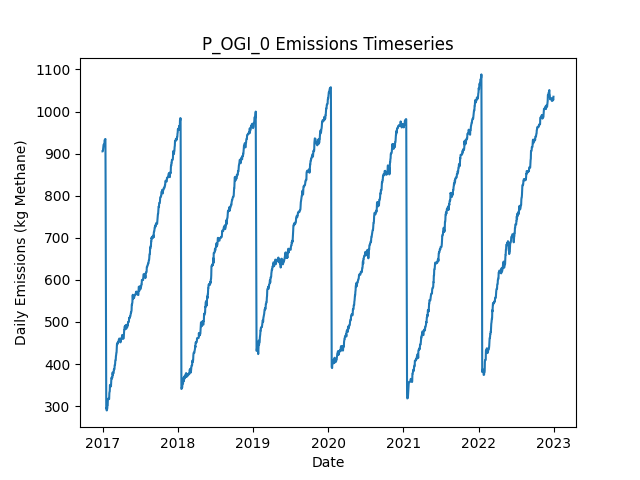

The table this chart was drawn from, first rows:
Date, Daily Emissions (Kg Methane), Daily Mitigable Emissions (Kg Methane), Daily Non-Mitigable Emissions (Kg Methan…, Daily Cost ($), Active Leaks, New Leaks, Leaks Repaired, Leaks Naturally Repaired, Leaks Tagged, Daily Repair Cost ($), Daily Natural Repair Cost ($), OGI Deployment Cost ($), OGI Sites flagged for Follow-Up, OGI Leaks tagged for repair, OGI Sites Visited, OGI Travel Time (Minutes), OGI Survey Time (Minutes)
2017-01-01, 905.3, 729.1, 176.2, 2876, 335, 337, 0, 2, 38, 0.00000, 400, 2876, , 38, 3, 180, 300
2017-01-02, 905.3, 729.1, 176.2, 2876, 335, 0, 0, 0, 64, 0.00000, 0.00000, 2876, , 64, 3, 180, 360
2017-01-03, 907.1, 730.9, 176.2, 2876, 337, 2, 0, 0, 41, 0.00000, 0.00000, 2876, , 41, 3, 180, 300
2017-01-04, 912.7, 736.5, 176.2, 2876, 337, 1, 0, 1, 54, 0.00000, 200, 2876, , 54, 3, 180, 360
2017-01-05, 921.2, 744.5, 176.7, 0.00000, 338, 2, 0, 1, 0, 0.00000, 200, 0.00000, , 0, 0, 0, 0
2017-01-06, 921.2, 744.5, 176.7, 0.00000, 338, 0, 0, 0, 0, 0.00000, 0.00000, 0.00000, , 0, 0, 0, 0
2017-01-07, 921.2, 744.5, 176.7, 0.00000, 338, 0, 0, 0, 0, 0.00000, 0.00000, 0.00000, , 0, 0, 0, 0
2017-01-08, 921.7, 744.5, 177.1, 0.00000, 339, 1, 0, 0, 0, 0.00000, 0.00000, 0.00000, , 0, 0, 0, 0
2017-01-09, 921.7, 744.5, 177.1, 0.00000, 339, 0, 0, 0, 0, 0.00000, 0.00000, 0.00000, , 0, 0, 0, 0
2017-01-10, 923.2, 746.1, 177.1, 0.00000, 340, 1, 0, 0, 0, 0.00000, 0.00000, 0.00000, , 0, 0, 0, 0
2017-01-11, 932.2, 746.1, 186.1, 0.00000, 341, 1, 0, 0, 0, 0.00000, 0.00000, 0.00000, , 0, 0, 0, 0
2017-01-12, 932.2, 746.1, 186.1, 0.00000, 341, 0, 0, 0, 0, 0.00000, 0.00000, 0.00000, , 0, 0, 0, 0
2017-01-13, 932.8, 746.8, 186.1, 0.00000, 343, 2, 0, 0, 0, 0.00000, 0.00000, 0.00000, , 0, 0, 0, 0
2017-01-14, 934.8, 748.8, 186.1, 0.00000, 342, 1, 0, 2, 0, 0.00000, 400, 0.00000, , 0, 0, 0, 0
2017-01-15, 934.6, 748.6, 186.1, 0.00000, 341, 0, 0, 1, 0, 0.00000, 200, 0.00000, , 0, 0, 0, 0
2017-01-16, 810.4, 624.1, 186.3, 6400, 309, 1, 32, 0, 0, 6400, 0.00000, 0.00000, , 0, 0, 0, 0
2017-01-17, 604.4, 418.1, 186.3, 11400, 252, 0, 57, 0, 0, 11400, 0.00000, 0.00000, , 0, 0, 0, 0
2017-01-18, 470.7, 284.5, 186.3, 7600, 214, 0, 38, 0, 0, 7600, 0.00000, 0.00000, , 0, 0, 0, 0
2017-01-19, 294.4, 116.4, 178, 8800, 169, 0, 44, 0, 0, 8800, 0.00000, 0.00000, , 0, 0, 0, 0
2017-01-20, 295.3, 116.9, 178.5, 0.00000, 171, 2, 0, 0, 0, 0.00000, 0.00000, 0.00000, , 0, 0, 0, 0
2017-01-21, 289.8, 115.3, 174.5, 0.00000, 168, 0, 0, 1, 0, 0.00000, 200, 0.00000, , 0, 0, 0, 0
2017-01-22, 289.8, 115.3, 174.5, 0.00000, 168, 0, 0, 0, 0, 0.00000, 0.00000, 0.00000, , 0, 0, 0, 0
2017-01-23, 292.5, 118, 174.5, 0.00000, 169, 1, 0, 0, 0, 0.00000, 0.00000, 0.00000, , 0, 0, 0, 0
2017-01-24, 295.2, 120.7, 174.5, 0.00000, 170, 1, 0, 0, 0, 0.00000, 0.00000, 0.00000, , 0, 0, 0, 0
2017-01-25, 303.2, 128.9, 174.3, 0.00000, 170, 1, 0, 0, 0, 0.00000, 0.00000, 0.00000, , 0, 0, 0, 0
2017-01-26, 303.2, 128.9, 174.3, 0.00000, 170, 0, 0, 0, 0, 0.00000, 0.00000, 0.00000, , 0, 0, 0, 0
2017-01-27, 317.5, 143.2, 174.3, 0.00000, 172, 2, 0, 0, 0, 0.00000, 0.00000, 0.00000, , 0, 0, 0, 0
2017-01-28, 316.9, 143.2, 173.6, 0.00000, 171, 0, 0, 0, 0, 0.00000, 0.00000, 0.00000, , 0, 0, 0, 0
2017-01-29, 317.1, 143.9, 173.2, 0.00000, 172, 2, 0, 0, 0, 0.00000, 0.00000, 0.00000, , 0, 0, 0, 0
2017-01-30, 317.3, 144.1, 173.2, 0.00000, 173, 1, 0, 0, 0, 0.00000, 0.00000, 0.00000, , 0, 0, 0, 0
2017-01-31, 317.3, 144.1, 173.2, 0.00000, 173, 0, 0, 0, 0, 0.00000, 0.00000, 0.00000, , 0, 0, 0, 0
2017-02-01, 316.9, 144.1, 172.7, 0.00000, 172, 1, 0, 0, 0, 0.00000, 0.00000, 0.00000, , 0, 0, 0, 0
2017-02-02, 316.6, 144.3, 172.3, 0.00000, 172, 1, 0, 0, 0, 0.00000, 0.00000, 0.00000, , 0, 0, 0, 0
2017-02-03, 330.7, 158.4, 172.3, 0.00000, 176, 4, 0, 0, 0, 0.00000, 0.00000, 0.00000, , 0, 0, 0, 0
2017-02-04, 333.8, 160.9, 172.9, 0.00000, 177, 2, 0, 1, 0, 0.00000, 200, 0.00000, , 0, 0, 0, 0
2017-02-05, 335, 160.9, 174.1, 0.00000, 179, 2, 0, 0, 0, 0.00000, 0.00000, 0.00000, , 0, 0, 0, 0
2017-02-06, 350.4, 176.3, 174.1, 0.00000, 182, 3, 0, 0, 0, 0.00000, 0.00000, 0.00000, , 0, 0, 0, 0
2017-02-07, 346.4, 176.3, 170.1, 0.00000, 180, 0, 0, 0, 0, 0.00000, 0.00000, 0.00000, , 0, 0, 0, 0
2017-02-08, 346.4, 176.3, 170.1, 0.00000, 180, 0, 0, 0, 0, 0.00000, 0.00000, 0.00000, , 0, 0, 0, 0
2017-02-09, 346.4, 176.3, 170.1, 0.00000, 180, 0, 0, 0, 0, 0.00000, 0.00000, 0.00000, , 0, 0, 0, 0
2017-02-10, 349.1, 179, 170.1, 0.00000, 181, 1, 0, 0, 0, 0.00000, 0.00000, 0.00000, , 0, 0, 0, 0
2017-02-11, 347.4, 179.2, 168.1, 0.00000, 181, 1, 0, 0, 0, 0.00000, 0.00000, 0.00000, , 0, 0, 0, 0
2017-02-12, 356.1, 187.5, 168.6, 0.00000, 183, 2, 0, 0, 0, 0.00000, 0.00000, 0.00000, , 0, 0, 0, 0
2017-02-13, 367.7, 190.2, 177.5, 0.00000, 185, 2, 0, 0, 0, 0.00000, 0.00000, 0.00000, , 0, 0, 0, 0
2017-02-14, 367.2, 189.7, 177.5, 0.00000, 183, 0, 0, 2, 0, 0.00000, 400, 0.00000, , 0, 0, 0, 0
2017-02-15, 365.5, 188.1, 177.3, 0.00000, 183, 2, 0, 1, 0, 0.00000, 200, 0.00000, , 0, 0, 0, 0
2017-02-16, 365.5, 188.1, 177.3, 0.00000, 183, 0, 0, 0, 0, 0.00000, 0.00000, 0.00000, , 0, 0, 0, 0
2017-02-17, 369.7, 192.4, 177.3, 0.00000, 185, 2, 0, 0, 0, 0.00000, 0.00000, 0.00000, , 0, 0, 0, 0
2017-02-18, 369.2, 191.9, 177.3, 0.00000, 184, 0, 0, 1, 0, 0.00000, 200, 0.00000, , 0, 0, 0, 0
2017-02-19, 380, 202.7, 177.3, 0.00000, 185, 2, 0, 1, 0, 0.00000, 200, 0.00000, , 0, 0, 0, 0
2017-02-20, 373.7, 205.3, 168.4, 0.00000, 185, 1, 0, 0, 0, 0.00000, 0.00000, 0.00000, , 0, 0, 0, 0
2017-02-21, 376.2, 207.8, 168.4, 0.00000, 185, 1, 0, 1, 0, 0.00000, 200, 0.00000, , 0, 0, 0, 0
2017-02-22, 378.9, 210.5, 168.4, 0.00000, 186, 1, 0, 0, 0, 0.00000, 0.00000, 0.00000, , 0, 0, 0, 0
2017-02-23, 378.9, 210.7, 168.1, 0.00000, 186, 1, 0, 0, 0, 0.00000, 0.00000, 0.00000, , 0, 0, 0, 0
2017-02-24, 378.9, 210.7, 168.1, 0.00000, 186, 0, 0, 0, 0, 0.00000, 0.00000, 0.00000, , 0, 0, 0, 0
2017-02-25, 387.1, 210.7, 176.4, 0.00000, 187, 2, 0, 1, 0, 0.00000, 200, 0.00000, , 0, 0, 0, 0
2017-02-26, 386.9, 210.5, 176.4, 0.00000, 186, 0, 0, 1, 0, 0.00000, 200, 0.00000, , 0, 0, 0, 0
2017-02-27, 386.7, 210.3, 176.4, 0.00000, 186, 1, 0, 1, 0, 0.00000, 200, 0.00000, , 0, 0, 0, 0
2017-02-28, 389.1, 212.7, 176.4, 0.00000, 186, 1, 0, 1, 0, 0.00000, 200, 0.00000, , 0, 0, 0, 0
2017-03-01, 397.4, 221, 176.4, 0.00000, 187, 2, 0, 1, 0, 0.00000, 200, 0.00000, , 0, 0, 0, 0
... 2,131 more rows
